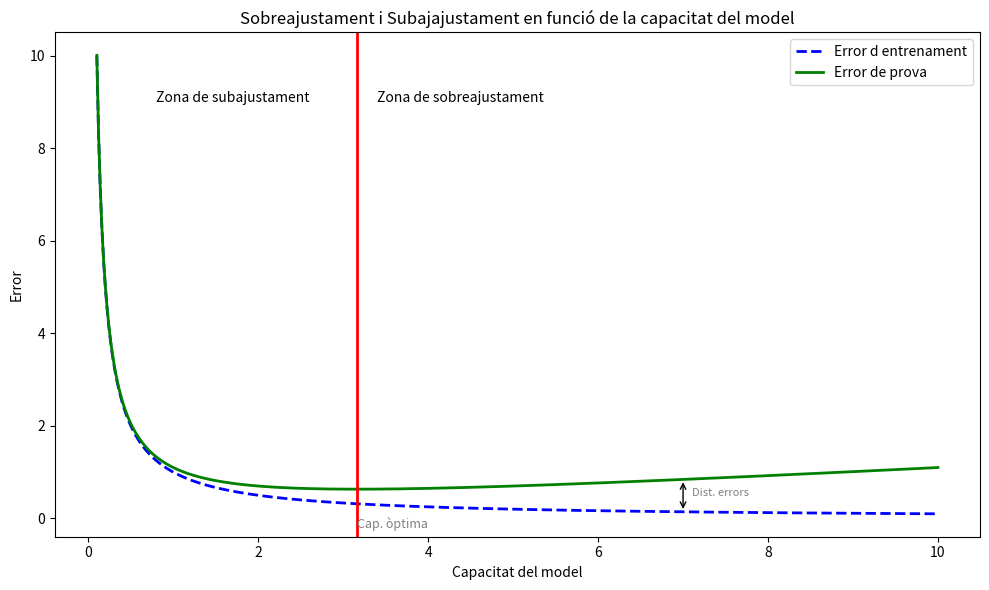

Write Python code to recreate this figure.
import numpy as np
import matplotlib.pyplot as plt


X = np.linspace(0.1,10,500)
error_train = 1/X
error_test = 0.1*X+1/X

extrem = 3.1622
plt.figure(figsize=(10, 6))
plt.plot(X, error_train, label="Error d entrenament", color="blue", linestyle='--',linewidth=2)
plt.plot(X, error_test, label="Error de prova", color="green", linewidth=2)

# Línea vertical roja
plt.axvline(extrem, color='red', linewidth=2)
x_flecha = 7
y1 = 1 / x_flecha
y2 = 0.1*x_flecha+1/x_flecha

x_tail = x_flecha
y_tail = y1
x_head = x_flecha
y_head = y2
dx = x_head - x_tail
dy = y_head - y_tail


plt.annotate("", xytext=(x_tail, y2), xy=(x_tail, y_tail),
            arrowprops=dict(arrowstyle="<->"))
# Texto explicativo
plt.text(0.8, 9, 'Zona de subajustament', fontsize=10, color='black')
plt.text(3.4, 9, 'Zona de sobreajustament', fontsize=10, color='black')
plt.text(extrem, -0.2, "Cap. òptima", fontsize=9, color='grey' )
plt.text(x_tail+0.1,y1+dy/2, "Dist. errors", fontsize=8, color='grey')
# Ajustes de la gráfica
plt.xlabel('Capacitat del model')
plt.ylabel('Error')
plt.title('Sobreajustament i Subajajustament en funció de la capacitat del model')
plt.legend()
plt.grid(False)
plt.tight_layout()

# Mostrar
plt.show()
